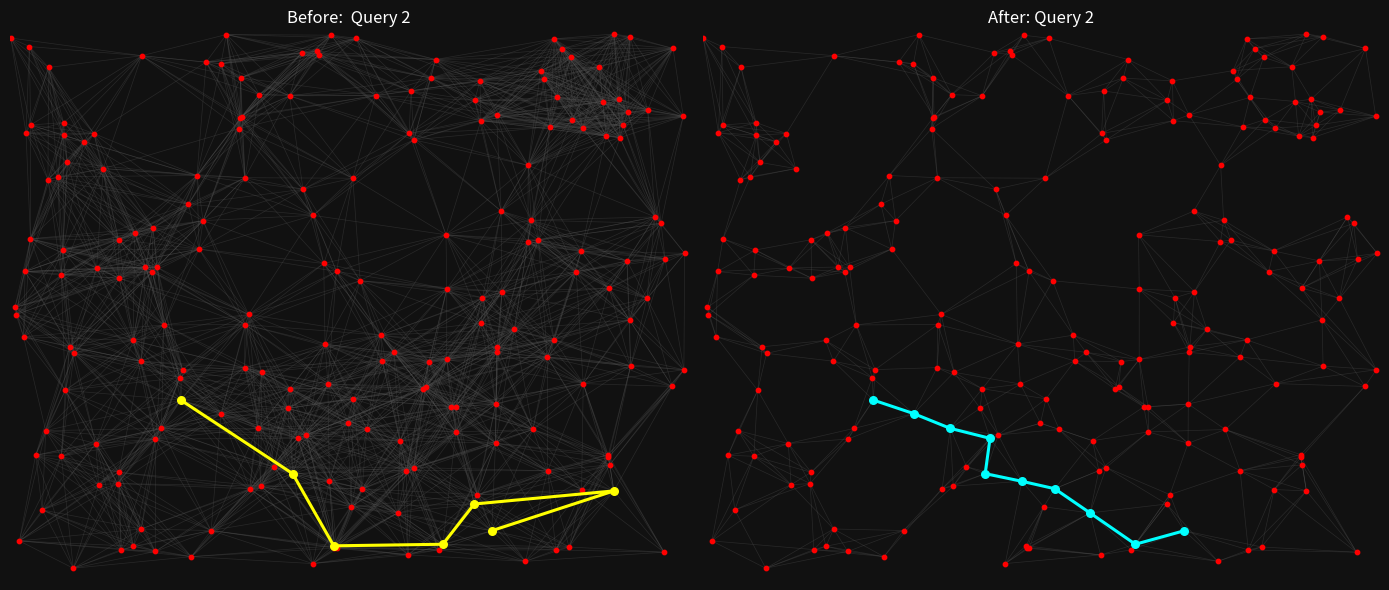

The script that saved this image:
import matplotlib.pyplot as plt

nodes_x = [0.593036, 4.32643, 3.3448, 0.615894, 2.92053, 5.70348, 2.46614, 1.99466, 4.50481, 4.02991, 3.3777, 6.19633, 6.40931, 6.96261, 1.76501, 1.35292, 4.47233, 4.88144, 0.570818, 0.661824, 4.8652, 5.9169, 3.24162, 2.59966, 2.02649, 5.35185, 4.34779, 4.5125, 2.97095, 1.39927, 5.58043, 6.58086, 6.97116, 1.35484, 1.12198, 6.15937, 3.61846, 4.12391, 2.39308, 3.49199, 3.25507, 1.12326, 4.17283, 4.80132, 1.78338, 2.56014, 4.09485, 1.75369, 5.84939, 5.08267, 5.51933, 4.2993, 6.40098, 5.8088, 3.77783, 0.886135, 5.62166, 6.7272, 4.79598, 0.0508438, 6.23948, 2.47597, 6.08759, 6.38368, 5.21043, 0.493912, 3.12754, 0.866695, 5.77676, 3.54903, 0.0967742, 2.59047, 5.90109, 3.63939, 4.00406, 1.84341, 5.07477, 1.27131, 2.18137, 2.57552, 1.50075, 1.11216, 0.155736, 6.24033, 0.65392, 5.01688, 0.894681, 0.00726341, 0.212775, 2.43025, 2.4279, 5.35377, 0.369152, 0.165136, 6.84298, 5.02863, 4.51186, 0.554155, 5.65648, 0.392224, 3.28434, 4.97714, 4.55992, 3.13224, 5.01923, 0.763298, 3.54176, 3.35163, 0.546678, 1.46934, 2.3824, 5.03546, 2.3777, 0.530442, 3.52553, 2.88934, 4.26319, 6.28925, 5.32472, 5.55501, 1.12668, 4.3965, 6.66396, 0.199957, 6.37449, 1.59004, 1.95364, 5.48259, 3.57701, 3.84576, 1.5031, 2.89084, 0.529801, 5.906, 0.264687, 5.45888, 3.68575, 6.18094, 6.95578, 4.85559, 3.96326, 5.02692, 0.554796, 6.85003, 1.93142, 0.397992, 3.17325, 1.1504, 2.36723, 1.87396, 3.29994, 5.62102, 6.1897, 0.0615253, 2.4232, 2.86883, 6.76843, 3.37364, 3.02756, 0.211707, 4.60692, 2.17945, 0.963042, 3.01602, 5.40205, 0.333476, 3.19355, 6.41209, 1.47639, 2.07755, 0.91583, 5.38432, 6.58812, 3.31724, 3.05661, 2.23585, 4.11301, 1.27558, 4.1442, 4.42833, 4.60479, 1.51912, 5.55309, 5.79705, 2.72741, 1.36125, 6.12647, 0.139714, 1.56462, 5.63918, 4.17154, 6.18372, 6.30271, 4.86584, 3.83123, 5.92267, 1.28947, 6.75838, 4.8291, 6.3339]
nodes_y = [5.32835, 2.78701, 0.436018, 2.97522, 1.35676, 6.77889, 3.38795, 4.58513, 4.40461, 1.77718, 0.413373, 1.46977, 6.93356, 2.68276, 2.29545, 2.79128, 0.456099, 3.60158, 2.41978, 2.8919, 5.86029, 5.76437, 4.03824, 2.6505, 6.60756, 4.31745, 6.40333, 3.71203, 1.80731, 3.99316, 5.7821, 3.59304, 4.16791, 0.650929, 4.34117, 5.66375, 3.8182, 5.69665, 5.90963, 2.00043, 3.00855, 1.37407, 5.61504, 6.11985, 2.68426, 1.93442, 1.39543, 2.58043, 3.93506, 3.67806, 6.38603, 2.46635, 3.31959, 5.87353, 6.18094, 1.74129, 3.06388, 4.54946, 0.969237, 3.47896, 1.13672, 1.16343, 6.54881, 5.9686, 3.19739, 5.14463, 0.209571, 5.69601, 0.421278, 2.31126, 0.498825, 1.19803, 4.19825, 1.16449, 0.855586, 4.79449, 4.7069, 3.05618, 2.12326, 6.19227, 0.364238, 1.23072, 3.93591, 6.96603, 0.149754, 1.74493, 3.98013, 6.91433, 5.80474, 3.25935, 5.13245, 5.28968, 1.90515, 5.7069, 2.46956, 2.90408, 2.81329, 5.83615, 6.15702, 5.10916, 2.50011, 0.628498, 2.20893, 4.65242, 2.24503, 5.59218, 5.12604, 0.406323, 4.21064, 3.92886, 6.40675, 2.97607, 5.89062, 1.5783, 0.934416, 6.17731, 2.43538, 6.13459, 0.238624, 1.39351, 3.85067, 6.64046, 4.63234, 6.80602, 4.07135, 3.25422, 4.2226, 6.49904, 6.91177, 2.79406, 1.79833, 2.4405, 3.88849, 1.15424, 1.59197, 4.33775, 1.92074, 1.59987, 5.91604, 6.36766, 2.90429, 5.93356, 5.67357, 6.78188, 5.16044, 6.53877, 6.74749, 0.387738, 5.76009, 0.2978, 1.25956, 6.90408, 3.72378, 3.38581, 2.70968, 2.18992, 4.09485, 3.93634, 4.98526, 4.35313, 1.88934, 6.58663, 5.24909, 6.7272, 1.92032, 0.894253, 6.70135, 2.72933, 4.49669, 0.631275, 1.21555, 4.59026, 5.99701, 6.95087, 1.85131, 6.9592, 0.320017, 0.430464, 6.23969, 0.384533, 2.20786, 3.99124, 2.84533, 6.67016, 1.4452, 6.68917, 6.10468, 3.10404, 1.93399, 0.383892, 1.43516, 1.56569, 5.64281, 3.2822, 3.12412, 2.50587, 4.43004, 0.354625, 1.08908, 5.80132]

edges_before = [
    (0, 34),
    (0, 65),
    (0, 67),
    (0, 75),
    (0, 82),
    (0, 86),
    (0, 88),
    (0, 93),
    (0, 97),
    (0, 99),
    (0, 105),
    (0, 108),
    (0, 132),
    (0, 142),
    (0, 144),
    (0, 145),
    (0, 159),
    (0, 162),
    (0, 168),
    (0, 196),
    (1, 9),
    (1, 17),
    (1, 27),
    (1, 36),
    (1, 39),
    (1, 40),
    (1, 46),
    (1, 49),
    (1, 51),
    (1, 56),
    (1, 64),
    (1, 69),
    (1, 85),
    (1, 95),
    (1, 96),
    (1, 100),
    (1, 102),
    (1, 104),
    (1, 111),
    (1, 116),
    (1, 129),
    (1, 131),
    (1, 136),
    (1, 140),
    (1, 157),
    (1, 160),
    (1, 164),
    (1, 180),
    (1, 182),
    (1, 190),
    (1, 193),
    (1, 194),
    (2, 4),
    (2, 10),
    (2, 16),
    (2, 28),
    (2, 46),
    (2, 61),
    (2, 66),
    (2, 71),
    (2, 73),
    (2, 74),
    (2, 107),
    (2, 114),
    (2, 149),
    (2, 150),
    (2, 169),
    (2, 174),
    (2, 176),
    (2, 179),
    (2, 184),
    (2, 190),
    (3, 14),
    (3, 15),
    (3, 18),
    (3, 19),
    (3, 29),
    (3, 34),
    (3, 44),
    (3, 47),
    (3, 55),
    (3, 59),
    (3, 77),
    (3, 82),
    (3, 86),
    (3, 92),
    (3, 108),
    (3, 109),
    (3, 113),
    (3, 120),
    (3, 125),
    (3, 130),
    (3, 132),
    (3, 134),
    (3, 153),
    (3, 159),
    (3, 181),
    (3, 187),
    (3, 188),
    (4, 9),
    (4, 10),
    (4, 14),
    (4, 23),
    (4, 28),
    (4, 39),
    (4, 45),
    (4, 46),
    (4, 61),
    (4, 66),
    (4, 69),
    (4, 71),
    (4, 73),
    (4, 74),
    (4, 78),
    (4, 100),
    (4, 107),
    (4, 114),
    (4, 130),
    (4, 131),
    (4, 136),
    (4, 149),
    (4, 150),
    (4, 154),
    (4, 155),
    (4, 169),
    (4, 174),
    (4, 184),
    (4, 188),
    (4, 190),
    (5, 12),
    (5, 20),
    (5, 21),
    (5, 26),
    (5, 30),
    (5, 35),
    (5, 43),
    (5, 50),
    (5, 53),
    (5, 62),
    (5, 63),
    (5, 83),
    (5, 98),
    (5, 117),
    (5, 121),
    (5, 127),
    (5, 139),
    (5, 141),
    (5, 143),
    (5, 151),
    (5, 172),
    (5, 183),
    (5, 186),
    (5, 192),
    (5, 199),
    (6, 7),
    (6, 14),
    (6, 15),
    (6, 22),
    (6, 23),
    (6, 29),
    (6, 36),
    (6, 40),
    (6, 44),
    (6, 45),
    (6, 47),
    (6, 77),
    (6, 78),
    (6, 89),
    (6, 100),
    (6, 103),
    (6, 109),
    (6, 120),
    (6, 125),
    (6, 126),
    (6, 131),
    (6, 154),
    (6, 155),
    (6, 157),
    (6, 168),
    (6, 181),
    (6, 194),
    (7, 22),
    (7, 29),
    (7, 34),
    (7, 38),
    (7, 75),
    (7, 86),
    (7, 89),
    (7, 90),
    (7, 103),
    (7, 108),
    (7, 109),
    (7, 112),
    (7, 120),
    (7, 125),
    (7, 126),
    (7, 144),
    (7, 148),
    (7, 158),
    (7, 162),
    (7, 168),
    (7, 181),
    (7, 196),
    (8, 17),
    (8, 20),
    (8, 22),
    (8, 25),
    (8, 27),
    (8, 36),
    (8, 37),
    (8, 42),
    (8, 48),
    (8, 49),
    (8, 64),
    (8, 72),
    (8, 76),
    (8, 91),
    (8, 103),
    (8, 106),
    (8, 135),
    (8, 157),
    (8, 171),
    (8, 193),
    (8, 194),
    (9, 16),
    (9, 28),
    (9, 39),
    (9, 40),
    (9, 45),
    (9, 46),
    (9, 51),
    (9, 58),
    (9, 69),
    (9, 73),
    (9, 74),
    (9, 85),
    (9, 96),
    (9, 100),
    (9, 101),
    (9, 102),
    (9, 104),
    (9, 114),
    (9, 116),
    (9, 129),
    (9, 131),
    (9, 136),
    (9, 140),
    (9, 150),
    (9, 155),
    (9, 160),
    (9, 164),
    (9, 174),
    (9, 176),
    (9, 179),
    (9, 180),
    (9, 184),
    (9, 190),
    (9, 194),
    (9, 198),
    (10, 16),
    (10, 28),
    (10, 46),
    (10, 61),
    (10, 66),
    (10, 71),
    (10, 73),
    (10, 74),
    (10, 107),
    (10, 114),
    (10, 150),
    (10, 169),
    (10, 174),
    (10, 176),
    (10, 179),
    (10, 184),
    (10, 190),
    (11, 13),
    (11, 58),
    (11, 60),
    (11, 68),
    (11, 85),
    (11, 94),
    (11, 101),
    (11, 104),
    (11, 119),
    (11, 133),
    (11, 137),
    (11, 164),
    (11, 167),
    (11, 189),
    (11, 191),
    (11, 195),
    (11, 197),
    (11, 198),
    (12, 21),
    (12, 30),
    (12, 35),
    (12, 50),
    (12, 53),
    (12, 62),
    (12, 63),
    (12, 83),
    (12, 98),
    (12, 117),
    (12, 127),
    (12, 138),
    (12, 143),
    (12, 151),
    (12, 172),
    (12, 183),
    (12, 186),
    (12, 192),
    (12, 199),
    (13, 31),
    (13, 32),
    (13, 52),
    (13, 56),
    (13, 94),
    (13, 137),
    (13, 152),
    (13, 156),
    (13, 167),
    (13, 182),
    (13, 191),
    (13, 195),
    (14, 15),
    (14, 18),
    (14, 19),
    (14, 23),
    (14, 28),
    (14, 41),
    (14, 44),
    (14, 45),
    (14, 47),
    (14, 55),
    (14, 61),
    (14, 71),
    (14, 77),
    (14, 78),
    (14, 81),
    (14, 89),
    (14, 92),
    (14, 113),
    (14, 125),
    (14, 130),
    (14, 131),
    (14, 154),
    (14, 155),
    (14, 170),
    (14, 174),
    (14, 184),
    (14, 188),
    (15, 18),
    (15, 19),
    (15, 23),
    (15, 29),
    (15, 41),
    (15, 44),
    (15, 45),
    (15, 47),
    (15, 55),
    (15, 59),
    (15, 77),
    (15, 78),
    (15, 86),
    (15, 89),
    (15, 92),
    (15, 109),
    (15, 113),
    (15, 120),
    (15, 125),
    (15, 130),
    (15, 132),
    (15, 153),
    (15, 154),
    (15, 181),
    (15, 187),
    (15, 188),
    (16, 46),
    (16, 58),
    (16, 66),
    (16, 68),
    (16, 73),
    (16, 74),
    (16, 85),
    (16, 101),
    (16, 107),
    (16, 114),
    (16, 118),
    (16, 119),
    (16, 150),
    (16, 160),
    (16, 176),
    (16, 179),
    (16, 189),
    (16, 190),
    (16, 198),
    (17, 25),
    (17, 27),
    (17, 36),
    (17, 48),
    (17, 49),
    (17, 51),
    (17, 56),
    (17, 64),
    (17, 72),
    (17, 76),
    (17, 95),
    (17, 96),
    (17, 102),
    (17, 104),
    (17, 111),
    (17, 116),
    (17, 129),
    (17, 135),
    (17, 140),
    (17, 152),
    (17, 171),
    (17, 180),
    (17, 182),
    (17, 193),
    (17, 194),
    (18, 19),
    (18, 41),
    (18, 44),
    (18, 47),
    (18, 55),
    (18, 59),
    (18, 77),
    (18, 81),
    (18, 92),
    (18, 113),
    (18, 125),
    (18, 130),
    (18, 132),
    (18, 134),
    (18, 153),
    (18, 170),
    (18, 187),
    (18, 188),
    (19, 29),
    (19, 44),
    (19, 47),
    (19, 55),
    (19, 59),
    (19, 77),
    (19, 82),
    (19, 86),
    (19, 92),
    (19, 108),
    (19, 109),
    (19, 113),
    (19, 120),
    (19, 125),
    (19, 130),
    (19, 132),
    (19, 134),
    (19, 153),
    (19, 181),
    (19, 187),
    (19, 188),
    (20, 21),
    (20, 26),
    (20, 30),
    (20, 35),
    (20, 37),
    (20, 42),
    (20, 43),
    (20, 50),
    (20, 53),
    (20, 54),
    (20, 62),
    (20, 76),
    (20, 91),
    (20, 98),
    (20, 117),
    (20, 121),
    (20, 127),
    (20, 139),
    (20, 141),
    (20, 151),
    (20, 171),
    (20, 178),
    (20, 183),
    (20, 186),
    (20, 192),
    (20, 199),
    (21, 30),
    (21, 35),
    (21, 43),
    (21, 50),
    (21, 53),
    (21, 57),
    (21, 62),
    (21, 63),
    (21, 76),
    (21, 83),
    (21, 91),
    (21, 98),
    (21, 117),
    (21, 122),
    (21, 127),
    (21, 135),
    (21, 138),
    (21, 139),
    (21, 141),
    (21, 143),
    (21, 151),
    (21, 171),
    (21, 172),
    (21, 183),
    (21, 186),
    (21, 192),
    (21, 199),
    (22, 27),
    (22, 36),
    (22, 40),
    (22, 89),
    (22, 90),
    (22, 103),
    (22, 106),
    (22, 126),
    (22, 129),
    (22, 140),
    (22, 157),
    (22, 158),
    (22, 194),
    (23, 28),
    (23, 39),
    (23, 40),
    (23, 44),
    (23, 45),
    (23, 47),
    (23, 61),
    (23, 69),
    (23, 71),
    (23, 77),
    (23, 78),
    (23, 89),
    (23, 100),
    (23, 125),
    (23, 129),
    (23, 130),
    (23, 131),
    (23, 136),
    (23, 140),
    (23, 154),
    (23, 155),
    (23, 174),
    (23, 184),
    (23, 188),
    (23, 194),
    (24, 38),
    (24, 67),
    (24, 79),
    (24, 110),
    (24, 112),
    (24, 115),
    (24, 144),
    (24, 146),
    (24, 148),
    (24, 161),
    (24, 163),
    (24, 166),
    (24, 173),
    (24, 175),
    (24, 185),
    (25, 27),
    (25, 30),
    (25, 31),
    (25, 48),
    (25, 49),
    (25, 52),
    (25, 56),
    (25, 57),
    (25, 64),
    (25, 72),
    (25, 76),
    (25, 91),
    (25, 95),
    (25, 111),
    (25, 122),
    (25, 124),
    (25, 135),
    (25, 152),
    (25, 156),
    (25, 171),
    (25, 182),
    (25, 193),
    (26, 30),
    (26, 37),
    (26, 42),
    (26, 43),
    (26, 50),
    (26, 54),
    (26, 98),
    (26, 115),
    (26, 121),
    (26, 127),
    (26, 128),
    (26, 139),
    (26, 141),
    (26, 146),
    (26, 151),
    (26, 163),
    (26, 166),
    (26, 173),
    (26, 178),
    (26, 183),
    (27, 36),
    (27, 40),
    (27, 48),
    (27, 49),
    (27, 51),
    (27, 56),
    (27, 64),
    (27, 72),
    (27, 76),
    (27, 95),
    (27, 96),
    (27, 111),
    (27, 116),
    (27, 129),
    (27, 135),
    (27, 140),
    (27, 157),
    (27, 171),
    (27, 182),
    (27, 193),
    (27, 194),
    (28, 39),
    (28, 40),
    (28, 44),
    (28, 45),
    (28, 46),
    (28, 47),
    (28, 51),
    (28, 61),
    (28, 69),
    (28, 71),
    (28, 73),
    (28, 74),
    (28, 78),
    (28, 100),
    (28, 107),
    (28, 114),
    (28, 116),
    (28, 129),
    (28, 130),
    (28, 131),
    (28, 136),
    (28, 140),
    (28, 150),
    (28, 154),
    (28, 155),
    (28, 169),
    (28, 174),
    (28, 184),
    (28, 188),
    (28, 190),
    (29, 34),
    (29, 44),
    (29, 47),
    (29, 59),
    (29, 65),
    (29, 75),
    (29, 77),
    (29, 82),
    (29, 86),
    (29, 89),
    (29, 108),
    (29, 109),
    (29, 120),
    (29, 125),
    (29, 126),
    (29, 132),
    (29, 144),
    (29, 153),
    (29, 159),
    (29, 162),
    (29, 168),
    (29, 181),
    (29, 196),
    (30, 35),
    (30, 37),
    (30, 42),
    (30, 43),
    (30, 50),
    (30, 53),
    (30, 62),
    (30, 63),
    (30, 76),
    (30, 83),
    (30, 91),
    (30, 98),
    (30, 117),
    (30, 121),
    (30, 127),
    (30, 135),
    (30, 138),
    (30, 139),
    (30, 141),
    (30, 151),
    (30, 171),
    (30, 172),
    (30, 183),
    (30, 186),
    (30, 192),
    (30, 199),
    (31, 32),
    (31, 48),
    (31, 52),
    (31, 56),
    (31, 57),
    (31, 64),
    (31, 72),
    (31, 94),
    (31, 122),
    (31, 124),
    (31, 135),
    (31, 152),
    (31, 156),
    (31, 167),
    (31, 182),
    (31, 195),
    (32, 48),
    (32, 52),
    (32, 57),
    (32, 72),
    (32, 122),
    (32, 124),
    (32, 152),
    (32, 156),
    (33, 41),
    (33, 55),
    (33, 61),
    (33, 70),
    (33, 71),
    (33, 80),
    (33, 81),
    (33, 84),
    (33, 113),
    (33, 130),
    (33, 134),
    (33, 147),
    (33, 149),
    (33, 165),
    (33, 169),
    (33, 170),
    (33, 177),
    (33, 188),
    (34, 59),
    (34, 65),
    (34, 67),
    (34, 75),
    (34, 77),
    (34, 82),
    (34, 86),
    (34, 99),
    (34, 105),
    (34, 108),
    (34, 109),
    (34, 120),
    (34, 125),
    (34, 126),
    (34, 132),
    (34, 142),
    (34, 144),
    (34, 153),
    (34, 159),
    (34, 162),
    (34, 168),
    (34, 181),
    (34, 196),
    (35, 43),
    (35, 50),
    (35, 53),
    (35, 57),
    (35, 62),
    (35, 63),
    (35, 72),
    (35, 76),
    (35, 83),
    (35, 91),
    (35, 98),
    (35, 117),
    (35, 122),
    (35, 127),
    (35, 135),
    (35, 138),
    (35, 139),
    (35, 141),
    (35, 143),
    (35, 151),
    (35, 171),
    (35, 172),
    (35, 183),
    (35, 186),
    (35, 192),
    (35, 199),
    (36, 40),
    (36, 49),
    (36, 89),
    (36, 96),
    (36, 100),
    (36, 103),
    (36, 106),
    (36, 129),
    (36, 140),
    (36, 157),
    (36, 158),
    (36, 193),
    (36, 194),
    (37, 42),
    (37, 43),
    (37, 54),
    (37, 76),
    (37, 91),
    (37, 103),
    (37, 106),
    (37, 115),
    (37, 121),
    (37, 128),
    (37, 139),
    (37, 141),
    (37, 146),
    (37, 158),
    (37, 166),
    (37, 173),
    (37, 178),
    (38, 54),
    (38, 75),
    (38, 79),
    (38, 90),
    (38, 103),
    (38, 106),
    (38, 110),
    (38, 112),
    (38, 115),
    (38, 144),
    (38, 146),
    (38, 148),
    (38, 158),
    (38, 161),
    (38, 163),
    (38, 166),
    (38, 173),
    (38, 175),
    (38, 185),
    (39, 40),
    (39, 45),
    (39, 46),
    (39, 51),
    (39, 61),
    (39, 69),
    (39, 71),
    (39, 73),
    (39, 74),
    (39, 78),
    (39, 96),
    (39, 100),
    (39, 102),
    (39, 114),
    (39, 116),
    (39, 129),
    (39, 131),
    (39, 136),
    (39, 140),
    (39, 150),
    (39, 154),
    (39, 155),
    (39, 160),
    (39, 174),
    (39, 180),
    (39, 184),
    (39, 190),
    (39, 194),
    (40, 45),
    (40, 51),
    (40, 69),
    (40, 78),
    (40, 89),
    (40, 96),
    (40, 100),
    (40, 116),
    (40, 129),
    (40, 131),
    (40, 136),
    (40, 140),
    (40, 154),
    (40, 155),
    (40, 157),
    (40, 174),
    (40, 194),
    (41, 44),
    (41, 47),
    (41, 55),
    (41, 61),
    (41, 70),
    (41, 71),
    (41, 78),
    (41, 80),
    (41, 81),
    (41, 84),
    (41, 92),
    (41, 113),
    (41, 130),
    (41, 134),
    (41, 147),
    (41, 149),
    (41, 165),
    (41, 169),
    (41, 170),
    (41, 177),
    (41, 188),
    (42, 43),
    (42, 54),
    (42, 76),
    (42, 91),
    (42, 103),
    (42, 106),
    (42, 115),
    (42, 121),
    (42, 128),
    (42, 139),
    (42, 141),
    (42, 158),
    (42, 166),
    (42, 178),
    (43, 50),
    (43, 53),
    (43, 54),
    (43, 62),
    (43, 76),
    (43, 91),
    (43, 98),
    (43, 117),
    (43, 121),
    (43, 127),
    (43, 128),
    (43, 139),
    (43, 141),
    (43, 151),
    (43, 178),
    (43, 183),
    (43, 186),
    (44, 45),
    (44, 47),
    (44, 55),
    (44, 77),
    (44, 78),
    (44, 89),
    (44, 109),
    (44, 120),
    (44, 125),
    (44, 130),
    (44, 131),
    (44, 154),
    (44, 155),
    (44, 181),
    (44, 188),
    (45, 47),
    (45, 61),
    (45, 69),
    (45, 71),
    (45, 73),
    (45, 78),
    (45, 89),
    (45, 100),
    (45, 114),
    (45, 130),
    (45, 131),
    (45, 136),
    (45, 150),
    (45, 154),
    (45, 155),
    (45, 169),
    (45, 174),
    (45, 184),
    (45, 188),
    (46, 51),
    (46, 58),
    (46, 69),
    (46, 73),
    (46, 74),
    (46, 85),
    (46, 96),
    (46, 100),
    (46, 101),
    (46, 102),
    (46, 104),
    (46, 107),
    (46, 114),
    (46, 116),
    (46, 119),
    (46, 129),
    (46, 136),
    (46, 150),
    (46, 155),
    (46, 160),
    (46, 164),
    (46, 174),
    (46, 176),
    (46, 179),
    (46, 180),
    (46, 184),
    (46, 190),
    (46, 198),
    (47, 55),
    (47, 77),
    (47, 78),
    (47, 81),
    (47, 89),
    (47, 109),
    (47, 120),
    (47, 125),
    (47, 130),
    (47, 131),
    (47, 154),
    (47, 155),
    (47, 174),
    (47, 181),
    (47, 184),
    (47, 188),
    (48, 49),
    (48, 52),
    (48, 56),
    (48, 57),
    (48, 64),
    (48, 72),
    (48, 76),
    (48, 91),
    (48, 95),
    (48, 111),
    (48, 122),
    (48, 124),
    (48, 135),
    (48, 152),
    (48, 156),
    (48, 167),
    (48, 171),
    (48, 182),
    (48, 193),
    (48, 195),
    (49, 51),
    (49, 52),
    (49, 56),
    (49, 64),
    (49, 72),
    (49, 76),
    (49, 95),
    (49, 96),
    (49, 104),
    (49, 111),
    (49, 116),
    (49, 124),
    (49, 135),
    (49, 140),
    (49, 152),
    (49, 171),
    (49, 182),
    (49, 193),
    (49, 194),
    (49, 195),
    (50, 53),
    (50, 62),
    (50, 63),
    (50, 83),
    (50, 91),
    (50, 98),
    (50, 117),
    (50, 121),
    (50, 127),
    (50, 139),
    (50, 141),
    (50, 143),
    (50, 151),
    (50, 172),
    (50, 178),
    (50, 183),
    (50, 186),
    (50, 192),
    (50, 199),
    (51, 56),
    (51, 64),
    (51, 69),
    (51, 73),
    (51, 85),
    (51, 95),
    (51, 96),
    (51, 100),
    (51, 102),
    (51, 104),
    (51, 111),
    (51, 116),
    (51, 129),
    (51, 131),
    (51, 136),
    (51, 140),
    (51, 155),
    (51, 160),
    (51, 164),
    (51, 174),
    (51, 180),
    (51, 182),
    (51, 190),
    (51, 193),
    (51, 194),
    (51, 198),
    (52, 56),
    (52, 57),
    (52, 64),
    (52, 72),
    (52, 94),
    (52, 95),
    (52, 111),
    (52, 122),
    (52, 124),
    (52, 135),
    (52, 152),
    (52, 156),
    (52, 167),
    (52, 182),
    (52, 195),
    (53, 62),
    (53, 63),
    (53, 76),
    (53, 83),
    (53, 91),
    (53, 98),
    (53, 117),
    (53, 127),
    (53, 138),
    (53, 139),
    (53, 141),
    (53, 143),
    (53, 151),
    (53, 171),
    (53, 172),
    (53, 183),
    (53, 186),
    (53, 192),
    (53, 199),
    (54, 79),
    (54, 106),
    (54, 110),
    (54, 112),
    (54, 115),
    (54, 121),
    (54, 128),
    (54, 139),
    (54, 141),
    (54, 146),
    (54, 148),
    (54, 158),
    (54, 163),
    (54, 166),
    (54, 173),
    (54, 178),
    (55, 70),
    (55, 77),
    (55, 78),
    (55, 81),
    (55, 92),
    (55, 113),
    (55, 130),
    (55, 134),
    (55, 147),
    (55, 165),
    (55, 170),
    (55, 177),
    (55, 188),
    (56, 64),
    (56, 72),
    (56, 85),
    (56, 94),
    (56, 95),
    (56, 96),
    (56, 102),
    (56, 104),
    (56, 111),
    (56, 116),
    (56, 124),
    (56, 135),
    (56, 152),
    (56, 164),
    (56, 167),
    (56, 180),
    (56, 182),
    (56, 193),
    (56, 195),
    (57, 63),
    (57, 72),
    (57, 122),
    (57, 124),
    (57, 135),
    (57, 138),
    (57, 152),
    (57, 156),
    (57, 171),
    (57, 172),
    (57, 192),
    (57, 199),
    (58, 60),
    (58, 68),
    (58, 73),
    (58, 74),
    (58, 85),
    (58, 101),
    (58, 102),
    (58, 104),
    (58, 114),
    (58, 118),
    (58, 119),
    (58, 133),
    (58, 136),
    (58, 160),
    (58, 164),
    (58, 176),
    (58, 179),
    (58, 180),
    (58, 189),
    (58, 190),
    (58, 198),
    (59, 77),
    (59, 82),
    (59, 86),
    (59, 108),
    (59, 109),
    (59, 120),
    (59, 132),
    (59, 153),
    (59, 159),
    (59, 187),
    (60, 68),
    (60, 85),
    (60, 94),
    (60, 101),
    (60, 118),
    (60, 119),
    (60, 133),
    (60, 137),
    (60, 164),
    (60, 189),
    (60, 191),
    (60, 195),
    (60, 197),
    (60, 198),
    (61, 66),
    (61, 71),
    (61, 73),
    (61, 78),
    (61, 80),
    (61, 81),
    (61, 107),
    (61, 114),
    (61, 130),
    (61, 131),
    (61, 136),
    (61, 149),
    (61, 150),
    (61, 155),
    (61, 169),
    (61, 174),
    (61, 177),
    (61, 184),
    (61, 188),
    (62, 63),
    (62, 83),
    (62, 91),
    (62, 98),
    (62, 117),
    (62, 127),
    (62, 138),
    (62, 139),
    (62, 141),
    (62, 143),
    (62, 151),
    (62, 172),
    (62, 183),
    (62, 186),
    (62, 192),
    (62, 199),
    (63, 83),
    (63, 91),
    (63, 98),
    (63, 117),
    (63, 122),
    (63, 127),
    (63, 138),
    (63, 141),
    (63, 143),
    (63, 151),
    (63, 172),
    (63, 183),
    (63, 186),
    (63, 192),
    (63, 199),
    (64, 72),
    (64, 85),
    (64, 95),
    (64, 96),
    (64, 102),
    (64, 104),
    (64, 111),
    (64, 116),
    (64, 124),
    (64, 129),
    (64, 135),
    (64, 140),
    (64, 152),
    (64, 160),
    (64, 164),
    (64, 167),
    (64, 171),
    (64, 180),
    (64, 182),
    (64, 193),
    (64, 194),
    (64, 195),
    (65, 67),
    (65, 75),
    (65, 82),
    (65, 86),
    (65, 88),
    (65, 93),
    (65, 97),
    (65, 99),
    (65, 105),
    (65, 108),
    (65, 120),
    (65, 132),
    (65, 142),
    (65, 144),
    (65, 145),
    (65, 159),
    (65, 162),
    (65, 168),
    (65, 196),
    (66, 71),
    (66, 73),
    (66, 74),
    (66, 107),
    (66, 114),
    (66, 149),
    (66, 150),
    (66, 169),
    (66, 176),
    (66, 179),
    (66, 184),
    (67, 75),
    (67, 87),
    (67, 88),
    (67, 93),
    (67, 97),
    (67, 99),
    (67, 105),
    (67, 123),
    (67, 142),
    (67, 144),
    (67, 145),
    (67, 159),
    (67, 162),
    (67, 168),
    (67, 185),
    (67, 196),
    (68, 101),
    (68, 118),
    (68, 119),
    (68, 133),
    (68, 137),
    (68, 179),
    (68, 189),
    (68, 191),
    (68, 197),
    (68, 198),
    (69, 71),
    (69, 73),
    (69, 78),
    (69, 89),
    (69, 96),
    (69, 100),
    (69, 102),
    (69, 104),
    (69, 114),
    (69, 116),
    (69, 129),
    (69, 131),
    (69, 136),
    (69, 140),
    (69, 150),
    (69, 154),
    (69, 155),
    (69, 160),
    (69, 174),
    (69, 180),
    (69, 184),
    (69, 190),
    (69, 194),
    (70, 80),
    (70, 81),
    (70, 84),
    (70, 92),
    (70, 113),
    (70, 134),
    (70, 147),
    (70, 165),
    (70, 170),
    (70, 177),
    (71, 73),
    (71, 74),
    (71, 78),
    (71, 80),
    (71, 81),
    (71, 100),
    (71, 107),
    (71, 114),
    (71, 130),
    (71, 131),
    (71, 136),
    (71, 149),
    (71, 150),
    (71, 155),
    (71, 169),
    (71, 174),
    (71, 184),
    (71, 188),
    (72, 76),
    (72, 91),
    (72, 111),
    (72, 122),
    (72, 124),
    (72, 135),
    (72, 152),
    (72, 156),
    (72, 171),
    (72, 182),
    (72, 192),
    (72, 193),
    (73, 74),
    (73, 85),
    (73, 100),
    (73, 101),
    (73, 102),
    (73, 107),
    (73, 114),
    (73, 116),
    (73, 131),
    (73, 136),
    (73, 150),
    (73, 155),
    (73, 160),
    (73, 174),
    (73, 176),
    (73, 179),
    (73, 180),
    (73, 184),
    (73, 190),
    (73, 198),
    (74, 85),
    (74, 101),
    (74, 102),
    (74, 107),
    (74, 114),
    (74, 118),
    (74, 136),
    (74, 150),
    (74, 160),
    (74, 174),
    (74, 176),
    (74, 179),
    (74, 180),
    (74, 184),
    (74, 190),
    (74, 198),
    (75, 86),
    (75, 90),
    (75, 99),
    (75, 103),
    (75, 105),
    (75, 108),
    (75, 109),
    (75, 112),
    (75, 120),
    (75, 126),
    (75, 144),
    (75, 148),
    (75, 158),
    (75, 162),
    (75, 168),
    (75, 181),
    (75, 196),
    (76, 91),
    (76, 124),
    (76, 135),
    (76, 141),
    (76, 152),
    (76, 171),
    (76, 193),
    (77, 78),
    (77, 82),
    (77, 86),
    (77, 89),
    (77, 92),
    (77, 108),
    (77, 109),
    (77, 120),
    (77, 125),
    (77, 126),
    (77, 130),
    (77, 132),
    (77, 153),
    (77, 154),
    (77, 168),
    (77, 181),
    (77, 187),
    (77, 188),
    (77, 196),
    (78, 81),
    (78, 89),
    (78, 100),
    (78, 125),
    (78, 130),
    (78, 131),
    (78, 150),
    (78, 154),
    (78, 155),
    (78, 169),
    (78, 174),
    (78, 184),
    (78, 188),
    (79, 90),
    (79, 106),
    (79, 110),
    (79, 112),
    (79, 115),
    (79, 128),
    (79, 144),
    (79, 146),
    (79, 148),
    (79, 158),
    (79, 161),
    (79, 163),
    (79, 166),
    (79, 173),
    (79, 175),
    (79, 185),
    (80, 81),
    (80, 84),
    (80, 130),
    (80, 147),
    (80, 149),
    (80, 165),
    (80, 169),
    (80, 170),
    (80, 177),
    (81, 84),
    (81, 92),
    (81, 113),
    (81, 130),
    (81, 134),
    (81, 147),
    (81, 149),
    (81, 165),
    (81, 169),
    (81, 170),
    (81, 177),
    (81, 188),
    (82, 86),
    (82, 99),
    (82, 108),
    (82, 109),
    (82, 120),
    (82, 132),
    (82, 153),
    (82, 159),
    (82, 168),
    (82, 181),
    (82, 187),
    (82, 196),
    (83, 98),
    (83, 117),
    (83, 127),
    (83, 138),
    (83, 143),
    (83, 151),
    (83, 172),
    (83, 183),
    (83, 186),
    (83, 192),
    (83, 199),
    (84, 113),
    (84, 134),
    (84, 147),
    (84, 149),
    (84, 165),
    (84, 170),
    (84, 177),
    (85, 95),
    (85, 96),
    (85, 101),
    (85, 102),
    (85, 104),
    (85, 111),
    (85, 116),
    (85, 119),
    (85, 133),
    (85, 136),
    (85, 137),
    (85, 160),
    (85, 164),
    (85, 179),
    (85, 180),
    (85, 182),
    (85, 189),
    (85, 190),
    (85, 191),
    (85, 195),
    (85, 198),
    (86, 99),
    (86, 108),
    (86, 109),
    (86, 120),
    (86, 125),
    (86, 126),
    (86, 132),
    (86, 153),
    (86, 159),
    (86, 162),
    (86, 168),
    (86, 181),
    (86, 187),
    (86, 196),
    (87, 88),
    (87, 93),
    (87, 97),
    (87, 123),
    (87, 142),
    (87, 145),
    (87, 185),
    (88, 93),
    (88, 97),
    (88, 99),
    (88, 105),
    (88, 123),
    (88, 142),
    (88, 145),
    (88, 159),
    (88, 162),
    (88, 185),
    (89, 100),
    (89, 109),
    (89, 120),
    (89, 125),
    (89, 126),
    (89, 129),
    (89, 131),
    (89, 154),
    (89, 155),
    (89, 157),
    (89, 181),
    (89, 194),
    (90, 103),
    (90, 106),
    (90, 110),
    (90, 112),
    (90, 115),
    (90, 126),
    (90, 144),
    (90, 148),
    (90, 158),
    (90, 161),
    (90, 162),
    (90, 168),
    (90, 181),
    (90, 196),
    (91, 98),
    (91, 117),
    (91, 122),
    (91, 127),
    (91, 135),
    (91, 139),
    (91, 141),
    (91, 171),
    (91, 172),
    (91, 183),
    (91, 186),
    (91, 192),
    (91, 199),
    (92, 113),
    (92, 130),
    (92, 134),
    (92, 165),
    (92, 170),
    (92, 187),
    (92, 188),
    (93, 97),
    (93, 99),
    (93, 105),
    (93, 123),
    (93, 142),
    (93, 145),
    (93, 159),
    (93, 162),
    (94, 137),
    (94, 152),
    (94, 167),
    (94, 182),
    (94, 191),
    (94, 195),
    (95, 96),
    (95, 102),
    (95, 104),
    (95, 111),
    (95, 116),
    (95, 129),
    (95, 135),
    (95, 140),
    (95, 152),
    (95, 160),
    (95, 164),
    (95, 167),
    (95, 180),
    (95, 182),
    (95, 193),
    (95, 194),
    (95, 195),
    (96, 100),
    (96, 102),
    (96, 104),
    (96, 111),
    (96, 116),
    (96, 129),
    (96, 136),
    (96, 140),
    (96, 160),
    (96, 164),
    (96, 180),
    (96, 182),
    (96, 190),
    (96, 193),
    (96, 194),
    (96, 195),
    (97, 99),
    (97, 105),
    (97, 123),
    (97, 142),
    (97, 145),
    (97, 162),
    (97, 185),
    (98, 117),
    (98, 121),
    (98, 127),
    (98, 138),
    (98, 139),
    (98, 141),
    (98, 143),
    (98, 151),
    (98, 172),
    (98, 183),
    (98, 186),
    (98, 192),
    (98, 199),
    (99, 105),
    (99, 108),
    (99, 120),
    (99, 132),
    (99, 142),
    (99, 145),
    (99, 159),
    (99, 162),
    (99, 168),
    (99, 196),
    (100, 102),
    (100, 116),
    (100, 129),
    (100, 131),
    (100, 136),
    (100, 140),
    (100, 150),
    (100, 154),
    (100, 155),
    (100, 157),
    (100, 160),
    (100, 174),
    (100, 180),
    (100, 184),
    (100, 190),
    (100, 194),
    (101, 114),
    (101, 118),
    (101, 119),
    (101, 133),
    (101, 160),
    (101, 164),
    (101, 176),
    (101, 179),
    (101, 189),
    (101, 190),
    (101, 198),
    (102, 104),
    (102, 111),
    (102, 116),
    (102, 119),
    (102, 129),
    (102, 136),
    (102, 140),
    (102, 160),
    (102, 164),
    (102, 180),
    (102, 182),
    (102, 190),
    (102, 193),
    (102, 194),
    (102, 195),
    (102, 198),
    (103, 106),
    (103, 112),
    (103, 126),
    (103, 144),
    (103, 148),
    (103, 157),
    (103, 158),
    (104, 111),
    (104, 116),
    (104, 119),
    (104, 129),
    (104, 133),
    (104, 136),
    (104, 137),
    (104, 140),
    (104, 160),
    (104, 164),
    (104, 167),
    (104, 180),
    (104, 182),
    (104, 190),
    (104, 191),
    (104, 193),
    (104, 194),
    (104, 195),
    (104, 198),
    (105, 108),
    (105, 123),
    (105, 142),
    (105, 144),
    (105, 145),
    (105, 159),
    (105, 162),
    (105, 168),
    (105, 185),
    (105, 196),
    (106, 112),
    (106, 115),
    (106, 148),
    (106, 157),
    (106, 158),
    (106, 178),
    (107, 114),
    (107, 149),
    (107, 150),
    (107, 169),
    (107, 174),
    (107, 176),
    (107, 179),
    (107, 184),
    (107, 190),
    (108, 109),
    (108, 120),
    (108, 125),
    (108, 126),
    (108, 132),
    (108, 142),
    (108, 153),
    (108, 159),
    (108, 162),
    (108, 168),
    (108, 181),
    (108, 187),
    (108, 196),
    (109, 120),
    (109, 125),
    (109, 126),
    (109, 132),
    (109, 144),
    (109, 159),
    (109, 162),
    (109, 168),
    (109, 181),
    (109, 196),
    (110, 112),
    (110, 115),
    (110, 128),
    (110, 144),
    (110, 146),
    (110, 148),
    (110, 161),
    (110, 163),
    (110, 166),
    (110, 173),
    (110, 175),
    (110, 185),
    (111, 116),
    (111, 129),
    (111, 135),
    (111, 140),
    (111, 152),
    (111, 160),
    (111, 164),
    (111, 167),
    (111, 180),
    (111, 182),
    (111, 193),
    (111, 194),
    (111, 195),
    (112, 115),
    (112, 144),
    (112, 146),
    (112, 148),
    (112, 158),
    (112, 161),
    (112, 163),
    (112, 166),
    (112, 173),
    (112, 175),
    (112, 185),
    (113, 130),
    (113, 134),
    (113, 147),
    (113, 165),
    (113, 170),
    (113, 177),
    (113, 188),
    (114, 136),
    (114, 150),
    (114, 155),
    (114, 160),
    (114, 169),
    (114, 174),
    (114, 176),
    (114, 179),
    (114, 184),
    (114, 190),
    (114, 198),
    (115, 128),
    (115, 144),
    (115, 146),
    (115, 148),
    (115, 158),
    (115, 161),
    (115, 163),
    (115, 166),
    (115, 173),
    (115, 175),
    (115, 178),
    (116, 129),
    (116, 131),
    (116, 136),
    (116, 140),
    (116, 155),
    (116, 160),
    (116, 164),
    (116, 174),
    (116, 180),
    (116, 182),
    (116, 190),
    (116, 193),
    (116, 194),
    (116, 198),
    (117, 127),
    (117, 138),
    (117, 139),
    (117, 141),
    (117, 143),
    (117, 151),
    (117, 172),
    (117, 183),
    (117, 186),
    (117, 192),
    (117, 199),
    (118, 119),
    (118, 133),
    (118, 176),
    (118, 179),
    (118, 189),
    (118, 197),
    (118, 198),
    (119, 133),
    (119, 137),
    (119, 160),
    (119, 164),
    (119, 180),
    (119, 182),
    (119, 189),
    (119, 190),
    (119, 191),
    (119, 195),
    (119, 198),
    (120, 125),
    (120, 126),
    (120, 132),
    (120, 153),
    (120, 159),
    (120, 162),
    (120, 168),
    (120, 181),
    (120, 187),
    (120, 196),
    (121, 127),
    (121, 128),
    (121, 139),
    (121, 141),
    (121, 146),
    (121, 151),
    (121, 163),
    (121, 166),
    (121, 173),
    (121, 178),
    (121, 183),
    (122, 124),
    (122, 135),
    (122, 138),
    (122, 152),
    (122, 156),
    (122, 171),
    (122, 172),
    (122, 192),
    (122, 199),
    (123, 142),
    (123, 145),
    (123, 185),
    (124, 135),
    (124, 152),
    (124, 156),
    (124, 167),
    (124, 171),
    (124, 182),
    (125, 126),
    (125, 130),
    (125, 132),
    (125, 154),
    (125, 168),
    (125, 181),
    (125, 187),
    (125, 188),
    (125, 196),
    (126, 132),
    (126, 144),
    (126, 157),
    (126, 158),
    (126, 162),
    (126, 168),
    (126, 181),
    (126, 196),
    (127, 139),
    (127, 141),
    (127, 143),
    (127, 151),
    (127, 172),
    (127, 178),
    (127, 183),
    (127, 186),
    (127, 192),
    (127, 199),
    (128, 139),
    (128, 146),
    (128, 161),
    (128, 163),
    (128, 166),
    (128, 173),
    (128, 175),
    (128, 178),
    (129, 131),
    (129, 136),
    (129, 140),
    (129, 154),
    (129, 155),
    (129, 157),
    (129, 160),
    (129, 174),
    (129, 180),
    (129, 190),
    (129, 193),
    (129, 194),
    (130, 134),
    (130, 147),
    (130, 154),
    (130, 155),
    (130, 165),
    (130, 169),
    (130, 170),
    (130, 177),
    (130, 184),
    (130, 188),
    (131, 136),
    (131, 140),
    (131, 150),
    (131, 154),
    (131, 155),
    (131, 174),
    (131, 184),
    (131, 188),
    (131, 194),
    (132, 153),
    (132, 159),
    (132, 162),
    (132, 168),
    (132, 181),
    (132, 187),
    (132, 196),
    (133, 137),
    (133, 160),
    (133, 164),
    (133, 189),
    (133, 191),
    (133, 195),
    (133, 197),
    (133, 198),
    (134, 147),
    (134, 165),
    (134, 170),
    (134, 188),
    (135, 152),
    (135, 156),
    (135, 171),
    (135, 182),
    (135, 193),
    (136, 140),
    (136, 150),
    (136, 154),
    (136, 155),
    (136, 160),
    (136, 174),
    (136, 180),
    (136, 184),
    (136, 190),
    (136, 194),
    (136, 198),
    (137, 164),
    (137, 167),
    (137, 182),
    (137, 189),
    (137, 191),
    (137, 195),
    (137, 197),
    (137, 198),
    (138, 143),
    (138, 172),
    (138, 183),
    (138, 186),
    (138, 192),
    (138, 199),
    (139, 141),
    (139, 151),
    (139, 178),
    (139, 183),
    (139, 186),
    (140, 155),
    (140, 157),
    (140, 160),
    (140, 174),
    (140, 180),
    (140, 190),
    (140, 193),
    (140, 194),
    (141, 151),
    (141, 171),
    (141, 178),
    (141, 183),
    (141, 186),
    (141, 192),
    (141, 199),
    (142, 144),
    (142, 145),
    (142, 159),
    (142, 162),
    (142, 168),
    (142, 185),
    (142, 196),
    (143, 151),
    (143, 172),
    (143, 183),
    (143, 186),
    (143, 192),
    (143, 199),
    (144, 148),
    (144, 158),
    (144, 161),
    (144, 162),
    (144, 168),
    (144, 181),
    (144, 196),
    (145, 162),
    (145, 185),
    (146, 148),
    (146, 161),
    (146, 163),
    (146, 166),
    (146, 173),
    (146, 175),
    (146, 178),
    (147, 149),
    (147, 165),
    (147, 169),
    (147, 170),
    (147, 177),
    (148, 158),
    (148, 161),
    (148, 162),
    (148, 163),
    (148, 166),
    (148, 175),
    (148, 185),
    (149, 169),
    (149, 170),
    (149, 177),
    (149, 184),
    (150, 155),
    (150, 160),
    (150, 169),
    (150, 174),
    (150, 176),
    (150, 179),
    (150, 184),
    (150, 190),
    (151, 172),
    (151, 183),
    (151, 186),
    (151, 192),
    (151, 199),
    (152, 156),
    (152, 167),
    (152, 171),
    (152, 182),
    (152, 193),
    (152, 195),
    (153, 159),
    (153, 187),
    (154, 155),
    (154, 174),
    (154, 184),
    (154, 188),
    (154, 194),
    (155, 174),
    (155, 184),
    (155, 188),
    (155, 194),
    (156, 167),
    (156, 171),
    (157, 158),
    (157, 194),
    (159, 162),
    (159, 168),
    (159, 181),
    (159, 187),
    (159, 196),
    (160, 164),
    (160, 180),
    (160, 182),
    (160, 190),
    (160, 193),
    (160, 194),
    (160, 195),
    (160, 198),
    (161, 163),
    (161, 166),
    (161, 173),
    (161, 175),
    (161, 185),
    (162, 168),
    (162, 181),
    (162, 185),
    (162, 196),
    (163, 166),
    (163, 173),
    (163, 175),
    (163, 178),
    (164, 167),
    (164, 180),
    (164, 182),
    (164, 190),
    (164, 191),
    (164, 193),
    (164, 195),
    (164, 198),
    (165, 170),
    (165, 177),
    (166, 173),
    (166, 175),
    (166, 178),
    (167, 182),
    (167, 191),
    (167, 195),
    (168, 181),
    (168, 196),
    (169, 170),
    (169, 177),
    (169, 184),
    (169, 188),
    (170, 177),
    (170, 188),
    (171, 192),
    (171, 193),
    (172, 183),
    (172, 186),
    (172, 192),
    (172, 199),
    (173, 175),
    (173, 178),
    (174, 184),
    (174, 188),
    (174, 190),
    (174, 194),
    (175, 185),
    (176, 179),
    (176, 190),
    (176, 198),
    (179, 189),
    (179, 190),
    (179, 198),
    (180, 182),
    (180, 190),
    (180, 193),
    (180, 194),
    (180, 195),
    (180, 198),
    (181, 196),
    (182, 191),
    (182, 193),
    (182, 195),
    (183, 186),
    (183, 192),
    (183, 199),
    (184, 188),
    (184, 190),
    (186, 192),
    (186, 199),
    (189, 191),
    (189, 197),
    (189, 198),
    (190, 198),
    (191, 195),
    (191, 197),
    (191, 198),
    (192, 199),
    (193, 194),
    (193, 195),
]

edges_after = [
    (0, 65),
    (0, 67),
    (0, 88),
    (0, 93),
    (0, 97),
    (0, 99),
    (0, 105),
    (0, 142),
    (0, 162),
    (1, 51),
    (1, 96),
    (1, 116),
    (1, 129),
    (1, 140),
    (1, 194),
    (2, 10),
    (2, 66),
    (2, 74),
    (2, 107),
    (2, 114),
    (2, 176),
    (3, 18),
    (3, 19),
    (3, 59),
    (3, 77),
    (3, 153),
    (3, 187),
    (4, 28),
    (4, 61),
    (4, 71),
    (4, 150),
    (4, 174),
    (4, 184),
    (5, 12),
    (5, 50),
    (5, 62),
    (5, 83),
    (5, 127),
    (5, 151),
    (5, 183),
    (6, 22),
    (6, 23),
    (6, 40),
    (6, 89),
    (6, 125),
    (6, 126),
    (6, 154),
    (6, 157),
    (7, 75),
    (7, 90),
    (7, 126),
    (7, 144),
    (7, 168),
    (7, 196),
    (8, 17),
    (8, 25),
    (8, 27),
    (8, 49),
    (8, 76),
    (8, 171),
    (9, 39),
    (9, 46),
    (9, 73),
    (9, 102),
    (9, 136),
    (9, 160),
    (9, 190),
    (10, 66),
    (10, 74),
    (10, 107),
    (10, 114),
    (10, 176),
    (11, 60),
    (11, 119),
    (11, 133),
    (11, 137),
    (11, 164),
    (11, 191),
    (11, 197),
    (12, 62),
    (12, 83),
    (12, 143),
    (12, 151),
    (12, 183),
    (13, 31),
    (13, 52),
    (13, 94),
    (13, 152),
    (13, 167),
    (13, 195),
    (14, 15),
    (14, 44),
    (14, 47),
    (14, 78),
    (14, 130),
    (14, 188),
    (15, 19),
    (15, 44),
    (15, 47),
    (15, 77),
    (15, 125),
    (16, 58),
    (16, 74),
    (16, 101),
    (16, 118),
    (16, 176),
    (16, 179),
    (16, 198),
    (17, 27),
    (17, 49),
    (17, 64),
    (17, 95),
    (17, 111),
    (17, 193),
    (18, 19),
    (18, 55),
    (18, 92),
    (18, 113),
    (18, 134),
    (18, 187),
    (19, 59),
    (19, 77),
    (19, 153),
    (19, 187),
    (20, 26),
    (20, 30),
    (20, 37),
    (20, 42),
    (20, 43),
    (20, 139),
    (20, 141),
    (21, 30),
    (21, 35),
    (21, 53),
    (21, 91),
    (21, 98),
    (21, 186),
    (21, 192),
    (21, 199),
    (22, 36),
    (22, 40),
    (22, 103),
    (22, 157),
    (22, 158),
    (23, 40),
    (23, 78),
    (23, 89),
    (23, 100),
    (23, 131),
    (23, 154),
    (23, 155),
    (24, 38),
    (24, 79),
    (24, 110),
    (24, 161),
    (24, 175),
    (24, 185),
    (25, 48),
    (25, 49),
    (25, 72),
    (25, 76),
    (25, 135),
    (25, 171),
    (26, 37),
    (26, 43),
    (26, 54),
    (26, 121),
    (26, 139),
    (26, 178),
    (27, 36),
    (27, 49),
    (27, 64),
    (27, 96),
    (27, 193),
    (28, 39),
    (28, 45),
    (28, 61),
    (28, 71),
    (28, 150),
    (28, 155),
    (28, 174),
    (28, 184),
    (29, 34),
    (29, 86),
    (29, 109),
    (29, 120),
    (29, 126),
    (29, 168),
    (29, 181),
    (29, 196),
    (30, 35),
    (30, 53),
    (30, 91),
    (30, 98),
    (30, 141),
    (31, 32),
    (31, 48),
    (31, 52),
    (31, 57),
    (31, 124),
    (31, 152),
    (31, 156),
    (32, 57),
    (32, 122),
    (32, 124),
    (32, 152),
    (32, 156),
    (33, 80),
    (33, 81),
    (33, 84),
    (33, 147),
    (33, 149),
    (33, 169),
    (33, 170),
    (33, 177),
    (34, 86),
    (34, 108),
    (34, 109),
    (34, 120),
    (34, 168),
    (34, 181),
    (34, 196),
    (35, 53),
    (35, 63),
    (35, 117),
    (35, 138),
    (35, 186),
    (35, 192),
    (35, 199),
    (36, 40),
    (36, 103),
    (36, 157),
    (36, 194),
    (37, 42),
    (37, 43),
    (37, 54),
    (37, 106),
    (37, 178),
    (38, 79),
    (38, 110),
    (38, 112),
    (38, 115),
    (38, 148),
    (38, 161),
    (39, 69),
    (39, 100),
    (39, 136),
    (39, 174),
    (40, 89),
    (40, 100),
    (40, 129),
    (40, 131),
    (40, 140),
    (40, 157),
    (40, 194),
    (41, 55),
    (41, 81),
    (41, 92),
    (41, 113),
    (41, 130),
    (41, 170),
    (41, 188),
    (42, 43),
    (42, 54),
    (42, 106),
    (42, 178),
    (43, 121),
    (43, 139),
    (43, 141),
    (43, 178),
    (44, 47),
    (44, 77),
    (44, 89),
    (44, 125),
    (44, 154),
    (45, 61),
    (45, 71),
    (45, 78),
    (45, 131),
    (45, 155),
    (45, 174),
    (45, 184),
    (46, 73),
    (46, 74),
    (46, 136),
    (46, 160),
    (46, 190),
    (47, 77),
    (47, 78),
    (47, 125),
    (47, 188),
    (48, 52),
    (48, 72),
    (48, 124),
    (48, 135),
    (48, 152),
    (48, 171),
    (49, 64),
    (49, 111),
    (49, 135),
    (49, 193),
    (50, 53),
    (50, 98),
    (50, 127),
    (50, 141),
    (50, 151),
    (50, 183),
    (51, 96),
    (51, 102),
    (51, 116),
    (51, 129),
    (51, 140),
    (51, 180),
    (52, 56),
    (52, 94),
    (52, 124),
    (52, 152),
    (52, 167),
    (53, 91),
    (53, 98),
    (53, 186),
    (53, 199),
    (54, 106),
    (54, 121),
    (54, 128),
    (54, 166),
    (54, 173),
    (54, 178),
    (55, 81),
    (55, 92),
    (55, 113),
    (55, 130),
    (55, 134),
    (55, 170),
    (55, 188),
    (56, 64),
    (56, 95),
    (56, 111),
    (56, 167),
    (56, 182),
    (56, 193),
    (56, 195),
    (57, 72),
    (57, 122),
    (57, 124),
    (57, 156),
    (58, 74),
    (58, 101),
    (58, 118),
    (58, 179),
    (58, 190),
    (58, 198),
    (59, 82),
    (59, 132),
    (59, 153),
    (59, 187),
    (60, 68),
    (60, 119),
    (60, 133),
    (60, 137),
    (60, 189),
    (60, 191),
    (60, 197),
    (61, 71),
    (61, 149),
    (61, 169),
    (61, 184),
    (62, 83),
    (62, 117),
    (62, 127),
    (62, 143),
    (62, 151),
    (62, 183),
    (62, 186),
    (63, 117),
    (63, 138),
    (63, 172),
    (63, 186),
    (63, 192),
    (63, 199),
    (64, 95),
    (64, 111),
    (64, 182),
    (64, 193),
    (65, 93),
    (65, 99),
    (65, 105),
    (65, 142),
    (65, 159),
    (65, 162),
    (66, 107),
    (66, 114),
    (66, 150),
    (66, 176),
    (67, 88),
    (67, 97),
    (67, 105),
    (67, 142),
    (67, 162),
    (67, 185),
    (68, 101),
    (68, 118),
    (68, 133),
    (68, 189),
    (68, 197),
    (69, 100),
    (69, 129),
    (69, 131),
    (69, 136),
    (69, 174),
    (70, 84),
    (70, 113),
    (70, 134),
    (70, 147),
    (70, 165),
    (70, 170),
    (71, 150),
    (71, 169),
    (71, 184),
    (72, 76),
    (72, 122),
    (72, 124),
    (72, 135),
    (72, 152),
    (72, 171),
    (73, 74),
    (73, 114),
    (73, 150),
    (73, 190),
    (74, 107),
    (74, 114),
    (74, 176),
    (74, 179),
    (74, 190),
    (75, 90),
    (75, 126),
    (75, 144),
    (75, 168),
    (75, 196),
    (76, 91),
    (76, 135),
    (76, 171),
    (77, 125),
    (78, 130),
    (78, 154),
    (78, 188),
    (79, 110),
    (79, 112),
    (79, 115),
    (79, 146),
    (79, 148),
    (79, 161),
    (79, 163),
    (79, 175),
    (80, 84),
    (80, 147),
    (80, 149),
    (80, 169),
    (80, 177),
    (81, 113),
    (81, 130),
    (81, 147),
    (81, 165),
    (81, 170),
    (81, 177),
    (82, 86),
    (82, 108),
    (82, 132),
    (82, 153),
    (82, 159),
    (82, 187),
    (83, 143),
    (83, 151),
    (83, 183),
    (84, 147),
    (84, 165),
    (84, 177),
    (85, 102),
    (85, 104),
    (85, 119),
    (85, 160),
    (85, 164),
    (85, 180),
    (85, 198),
    (86, 108),
    (86, 109),
    (86, 120),
    (86, 132),
    (86, 159),
    (86, 196),
    (87, 88),
    (87, 93),
    (87, 97),
    (87, 123),
    (87, 142),
    (87, 145),
    (88, 93),
    (88, 97),
    (88, 105),
    (88, 123),
    (88, 142),
    (88, 145),
    (89, 125),
    (89, 154),
    (90, 103),
    (90, 106),
    (90, 112),
    (90, 144),
    (90, 148),
    (90, 158),
    (91, 141),
    (91, 171),
    (92, 113),
    (92, 134),
    (92, 170),
    (93, 97),
    (93, 99),
    (93, 105),
    (93, 123),
    (93, 142),
    (93, 145),
    (94, 137),
    (94, 167),
    (94, 191),
    (94, 195),
    (95, 96),
    (95, 104),
    (95, 111),
    (95, 182),
    (95, 193),
    (96, 102),
    (96, 111),
    (96, 116),
    (96, 140),
    (96, 180),
    (96, 194),
    (97, 105),
    (97, 123),
    (97, 142),
    (97, 145),
    (98, 127),
    (98, 141),
    (98, 183),
    (98, 186),
    (99, 105),
    (99, 142),
    (99, 159),
    (99, 162),
    (100, 129),
    (100, 131),
    (100, 155),
    (101, 118),
    (101, 179),
    (101, 189),
    (101, 198),
    (102, 104),
    (102, 116),
    (102, 160),
    (102, 180),
    (103, 106),
    (103, 157),
    (103, 158),
    (104, 160),
    (104, 164),
    (104, 180),
    (104, 182),
    (104, 195),
    (105, 142),
    (105, 162),
    (106, 158),
    (107, 114),
    (107, 176),
    (108, 120),
    (108, 132),
    (108, 159),
    (109, 120),
    (109, 125),
    (109, 126),
    (109, 181),
    (109, 196),
    (110, 112),
    (110, 115),
    (110, 148),
    (110, 161),
    (110, 175),
    (110, 185),
    (111, 182),
    (111, 193),
    (112, 115),
    (112, 144),
    (112, 148),
    (112, 161),
    (113, 134),
    (113, 165),
    (113, 170),
    (114, 150),
    (115, 146),
    (115, 148),
    (115, 163),
    (115, 166),
    (115, 173),
    (116, 129),
    (116, 140),
    (116, 180),
    (117, 138),
    (117, 143),
    (117, 172),
    (117, 186),
    (117, 192),
    (117, 199),
    (118, 179),
    (118, 189),
    (119, 133),
    (119, 137),
    (119, 164),
    (119, 189),
    (119, 191),
    (119, 198),
    (120, 132),
    (120, 181),
    (121, 128),
    (121, 139),
    (121, 178),
    (122, 124),
    (122, 152),
    (122, 156),
    (123, 145),
    (123, 185),
    (124, 152),
    (124, 156),
    (125, 181),
    (126, 168),
    (126, 181),
    (127, 139),
    (127, 151),
    (127, 183),
    (128, 146),
    (128, 163),
    (128, 166),
    (128, 173),
    (129, 140),
    (129, 194),
    (130, 188),
    (131, 154),
    (131, 155),
    (131, 174),
    (132, 153),
    (132, 159),
    (133, 137),
    (133, 189),
    (133, 191),
    (133, 197),
    (134, 165),
    (134, 170),
    (135, 171),
    (136, 174),
    (136, 190),
    (137, 164),
    (137, 191),
    (138, 143),
    (138, 172),
    (138, 192),
    (138, 199),
    (139, 141),
    (140, 194),
    (142, 145),
    (142, 162),
    (143, 172),
    (144, 148),
    (144, 168),
    (145, 185),
    (146, 163),
    (146, 166),
    (146, 173),
    (147, 149),
    (147, 177),
    (148, 158),
    (149, 169),
    (149, 177),
    (150, 174),
    (150, 184),
    (151, 183),
    (152, 156),
    (153, 187),
    (155, 174),
    (157, 158),
    (157, 194),
    (160, 164),
    (160, 180),
    (160, 190),
    (161, 175),
    (161, 185),
    (163, 166),
    (163, 173),
    (163, 175),
    (164, 191),
    (164, 195),
    (165, 170),
    (166, 173),
    (167, 182),
    (167, 195),
    (168, 181),
    (168, 196),
    (169, 177),
    (172, 186),
    (172, 192),
    (172, 199),
    (174, 184),
    (175, 185),
    (176, 179),
    (179, 198),
    (181, 196),
    (182, 195),
    (186, 199),
    (189, 197),
    (190, 198),
    (191, 197),
    (192, 199),
]

path_before = [14, 4, 2, 16, 58, 60, 101]

path_after = [14, 78, 45, 28, 4, 150, 73, 74, 16, 101]

fig, axes = plt.subplots(1, 2, figsize=(14, 6))
fig.patch.set_facecolor('#111111')
axes[0].set_title('Before:  Query 2', color='white')
axes[1].set_title('After: Query 2', color='white')
for ax in axes:
    ax.set_facecolor('black')
    ax.set_xlim(0, 7)
    ax.set_ylim(0, 7)
    ax.axis('off')

for i, j in edges_before:
    axes[0].plot([nodes_x[i],nodes_x[j]],[nodes_y[i],nodes_y[j]], color='#555555', linewidth=0.5, alpha=0.35)
for i, j in edges_after:
    axes[1].plot([nodes_x[i],nodes_x[j]],[nodes_y[i],nodes_y[j]], color='#555555', linewidth=0.5, alpha=0.35)

axes[0].scatter(nodes_x, nodes_y, c='red', s=10, zorder=5)
axes[1].scatter(nodes_x, nodes_y, c='red', s=10, zorder=5)

def draw_path(ax, path, color, z=10):
    if not path:  return
    xs = [nodes_x[i] for i in path]
    ys = [nodes_y[i] for i in path]
    ax.plot(xs, ys, color=color, linewidth=2.2, zorder=z)
    ax. scatter(xs, ys, color=color, s=30, zorder=z+1)

draw_path(axes[0], path_before, 'yellow')
draw_path(axes[1], path_after, 'cyan')

plt.tight_layout()
plt. show()
